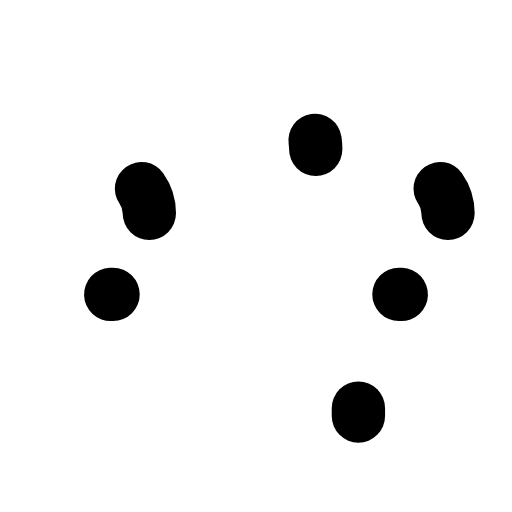
t = 0.00 s
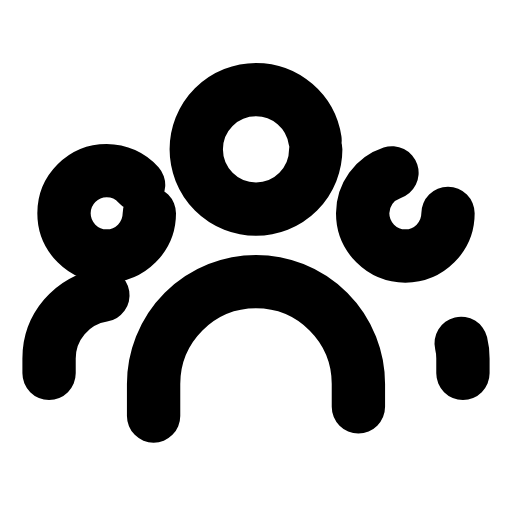
t = 0.23 s
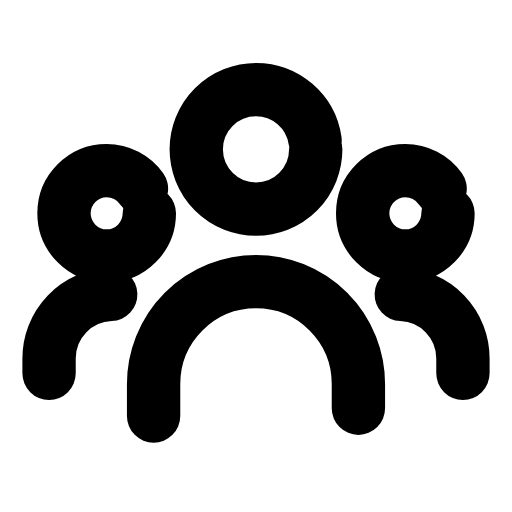
t = 0.47 s
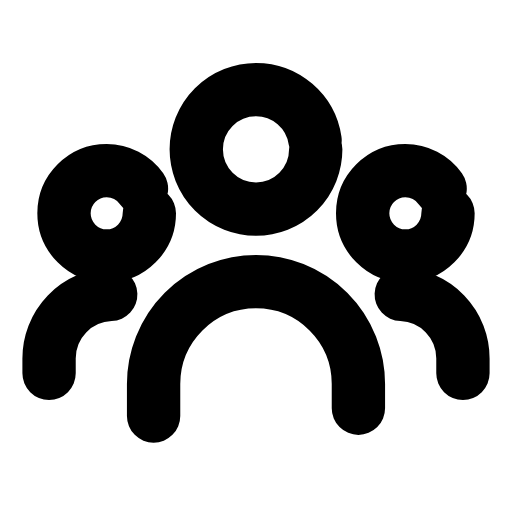
t = 0.70 s
t = 0.93 s: frame unchanged from t = 0.70 s, image omitted
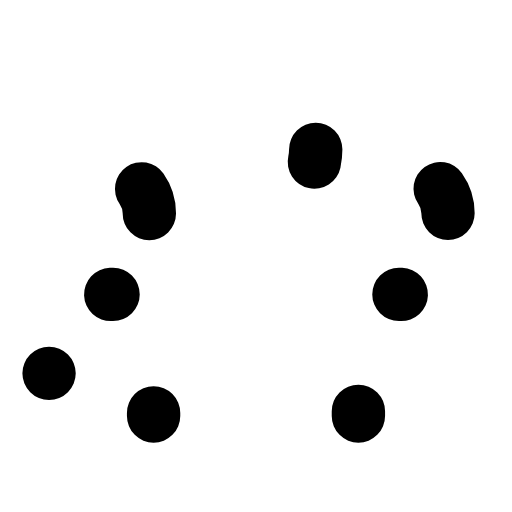
t = 1.17 s

The animated SVG that drew these frames (rendered in a browser with its animation timeline set to each time). Animation: 6 SMIL elements (animate=6); one cycle of 1.40 s, repeats indefinitely.

<svg xmlns="http://www.w3.org/2000/svg" width="24" height="24" viewBox="0 0 24 24" fill="none"><circle stroke="currentColor" stroke-width="2.5" stroke-linecap="round" stroke-linejoin="round" fill="none" cx="12" cy="7" r="2.8" pathLength="1" stroke-dasharray="1"><animate attributeName="stroke-dashoffset" values="1;1;0;0;0;0;1;1;1" keyTimes="0;0;0.189;0.45;0.6;0.774;0.9;0.9;1" dur="1.4s" repeatCount="indefinite" calcMode="spline" keySplines="0.16 1 0.3 1;0.16 1 0.3 1;0.16 1 0.3 1;0.16 1 0.3 1;0.16 1 0.3 1;0.16 1 0.3 1;0.16 1 0.3 1;0.16 1 0.3 1"/></circle><path stroke="currentColor" stroke-width="2.5" stroke-linecap="round" stroke-linejoin="round" fill="none" d="M7.2 19.5L7.2 18A4.8 4.8 0 0 1 16.8 18L16.8 19.5" pathLength="1" stroke-dasharray="1"><animate attributeName="stroke-dashoffset" values="1;1;0;0;0;0;1;1;1" keyTimes="0;0.0315;0.2205;0.45;0.6;0.753;0.879;0.9;1" dur="1.4s" repeatCount="indefinite" calcMode="spline" keySplines="0.16 1 0.3 1;0.16 1 0.3 1;0.16 1 0.3 1;0.16 1 0.3 1;0.16 1 0.3 1;0.16 1 0.3 1;0.16 1 0.3 1;0.16 1 0.3 1"/></path><circle stroke="currentColor" stroke-width="2.5" stroke-linecap="round" stroke-linejoin="round" fill="none" cx="5" cy="10" r="2" pathLength="1" stroke-dasharray="1"><animate attributeName="stroke-dashoffset" values="1;1;0;0;0;0;1;1;1" keyTimes="0;0.063;0.252;0.45;0.6;0.732;0.858;0.9;1" dur="1.4s" repeatCount="indefinite" calcMode="spline" keySplines="0.16 1 0.3 1;0.16 1 0.3 1;0.16 1 0.3 1;0.16 1 0.3 1;0.16 1 0.3 1;0.16 1 0.3 1;0.16 1 0.3 1;0.16 1 0.3 1"/></circle><path stroke="currentColor" stroke-width="2.5" stroke-linecap="round" stroke-linejoin="round" fill="none" d="M2.3 17.5L2.3 16.8A3 3 0 0 1 5.3 13.8" pathLength="1" stroke-dasharray="1"><animate attributeName="stroke-dashoffset" values="1;1;0;0;0;0;1;1;1" keyTimes="0;0.0945;0.2835;0.45;0.6;0.711;0.837;0.9;1" dur="1.4s" repeatCount="indefinite" calcMode="spline" keySplines="0.16 1 0.3 1;0.16 1 0.3 1;0.16 1 0.3 1;0.16 1 0.3 1;0.16 1 0.3 1;0.16 1 0.3 1;0.16 1 0.3 1;0.16 1 0.3 1"/></path><circle stroke="currentColor" stroke-width="2.5" stroke-linecap="round" stroke-linejoin="round" fill="none" cx="19" cy="10" r="2" pathLength="1" stroke-dasharray="1"><animate attributeName="stroke-dashoffset" values="1;1;0;0;0;0;1;1;1" keyTimes="0;0.126;0.315;0.45;0.6;0.69;0.816;0.9;1" dur="1.4s" repeatCount="indefinite" calcMode="spline" keySplines="0.16 1 0.3 1;0.16 1 0.3 1;0.16 1 0.3 1;0.16 1 0.3 1;0.16 1 0.3 1;0.16 1 0.3 1;0.16 1 0.3 1;0.16 1 0.3 1"/></circle><path stroke="currentColor" stroke-width="2.5" stroke-linecap="round" stroke-linejoin="round" fill="none" d="M21.7 17.5L21.7 16.8A3 3 0 0 0 18.7 13.8" pathLength="1" stroke-dasharray="1"><animate attributeName="stroke-dashoffset" values="1;1;0;0;0;0;1;1;1" keyTimes="0;0.1575;0.3465;0.45;0.6;0.669;0.795;0.9;1" dur="1.4s" repeatCount="indefinite" calcMode="spline" keySplines="0.16 1 0.3 1;0.16 1 0.3 1;0.16 1 0.3 1;0.16 1 0.3 1;0.16 1 0.3 1;0.16 1 0.3 1;0.16 1 0.3 1;0.16 1 0.3 1"/></path></svg>
